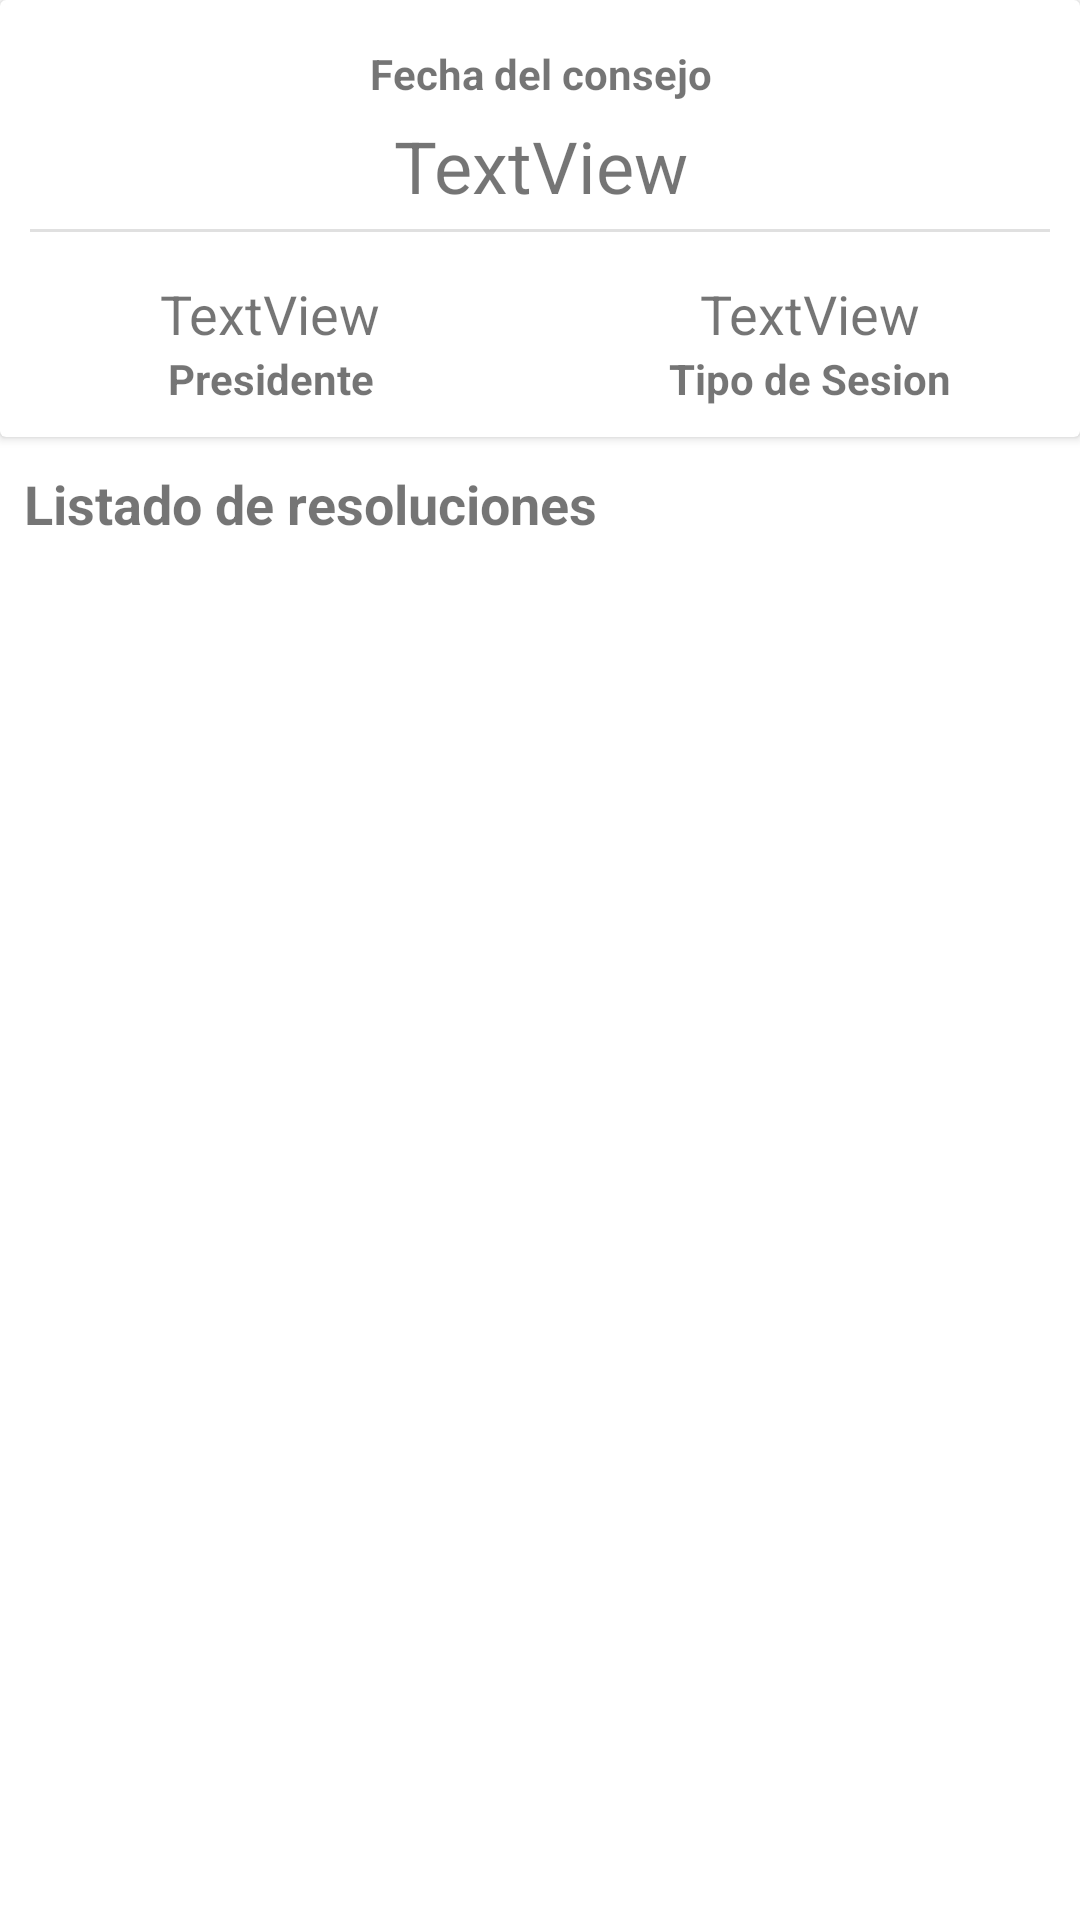

Layout XML and referenced resources for this Android screen:
<!-- AndroidManifest.xml: application theme Theme.FISEIADMINISTRATIVO -->
<!-- res/layout/activity_consejo.xml -->
<?xml version="1.0" encoding="utf-8"?>
<LinearLayout xmlns:android="http://schemas.android.com/apk/res/android"
    xmlns:app="http://schemas.android.com/apk/res-auto"
    xmlns:tools="http://schemas.android.com/tools"
    android:layout_width="match_parent"
    android:layout_height="match_parent"
    android:orientation="vertical"
    tools:context=".ConsejoActivity">

    <androidx.cardview.widget.CardView
        android:layout_width="match_parent"
        android:layout_height="wrap_content"
        app:contentPaddingBottom="10dp"
        app:contentPaddingTop="10dp">

        <LinearLayout
            android:layout_width="match_parent"
            android:layout_height="match_parent"
            android:orientation="vertical">

            <TextView
                android:id="@+id/textView3"
                android:layout_width="match_parent"
                android:layout_height="wrap_content"
                android:gravity="center"
                android:paddingTop="5dp"
                android:paddingBottom="5dp"
                android:text="Fecha del consejo"
                android:textStyle="bold" />

            <TextView
                android:id="@+id/textFechaGrande"
                android:layout_width="match_parent"
                android:layout_height="wrap_content"
                android:gravity="center"
                android:text="TextView"
                android:textSize="24sp" />

            <View
                android:id="@+id/divider"
                android:layout_width="match_parent"
                android:layout_height="1dp"
                android:layout_marginStart="10dp"
                android:layout_marginLeft="10dp"
                android:layout_marginTop="5dp"
                android:layout_marginEnd="10dp"
                android:layout_marginRight="10dp"
                android:layout_marginBottom="5dp"
                android:background="?android:attr/listDivider" />

            <LinearLayout
                android:layout_width="match_parent"
                android:layout_height="match_parent"
                android:orientation="horizontal">

                <LinearLayout
                    android:layout_width="match_parent"
                    android:layout_height="match_parent"
                    android:layout_marginTop="10dp"
                    android:layout_weight="1"
                    android:orientation="vertical">

                    <TextView
                        android:id="@+id/textPresidenteG"
                        android:layout_width="match_parent"
                        android:layout_height="wrap_content"
                        android:gravity="center"
                        android:text="TextView"
                        android:textSize="18sp" />

                    <TextView
                        android:id="@+id/textView7"
                        android:layout_width="match_parent"
                        android:layout_height="wrap_content"
                        android:gravity="center"
                        android:text="Presidente"
                        android:textStyle="bold" />
                </LinearLayout>

                <LinearLayout
                    android:layout_width="match_parent"
                    android:layout_height="match_parent"
                    android:layout_marginTop="10dp"
                    android:layout_weight="1"
                    android:orientation="vertical">

                    <TextView
                        android:id="@+id/textTipoSesionG"
                        android:layout_width="match_parent"
                        android:layout_height="wrap_content"
                        android:gravity="center"
                        android:text="TextView"
                        android:textSize="18sp" />

                    <TextView
                        android:id="@+id/textView9"
                        android:layout_width="match_parent"
                        android:layout_height="wrap_content"
                        android:gravity="center"
                        android:text="Tipo de Sesion"
                        android:textStyle="bold" />
                </LinearLayout>
            </LinearLayout>
        </LinearLayout>

    </androidx.cardview.widget.CardView>

    <TextView
        android:id="@+id/textResoluciones"
        android:layout_width="match_parent"
        android:layout_height="wrap_content"
        android:layout_marginStart="8dp"
        android:layout_marginLeft="8dp"
        android:layout_marginTop="10dp"
        android:layout_marginEnd="8dp"
        android:layout_marginRight="8dp"
        android:layout_marginBottom="10dp"
        android:text="Listado de resoluciones"
        android:textSize="18sp"
        android:textStyle="bold" />

    <androidx.recyclerview.widget.RecyclerView
        android:id="@+id/listadoResoluciones"
        android:layout_width="match_parent"
        android:layout_height="match_parent" />

</LinearLayout>
<!-- resources referenced by this layout -->
<resources>
  <style name="Theme.FISEIADMINISTRATIVO" parent="Theme.MaterialComponents.DayNight.DarkActionBar">
          
          <item name="colorPrimary">@color/purple_500</item>
          <item name="colorPrimaryVariant">@color/purple_700</item>
          <item name="colorOnPrimary">@color/white</item>
          
          <item name="colorSecondary">@color/teal_200</item>
          <item name="colorSecondaryVariant">@color/teal_700</item>
          <item name="colorOnSecondary">@color/black</item>
          
          <item name="android:statusBarColor" tools:targetApi="l">?attr/colorPrimaryVariant</item>
          
      </style>
  <!-- not gathered from this repository: default colours our renderer supplied (Android Studio template values) -->
  <color name="purple_500">#FF6200EE</color>
  <color name="purple_700">#FF3700B3</color>
  <color name="teal_200">#FF03DAC5</color>
  <color name="teal_700">#FF018786</color>
  <color name="black">#FF000000</color>
  <color name="white">#FFFFFFFF</color>
</resources>
